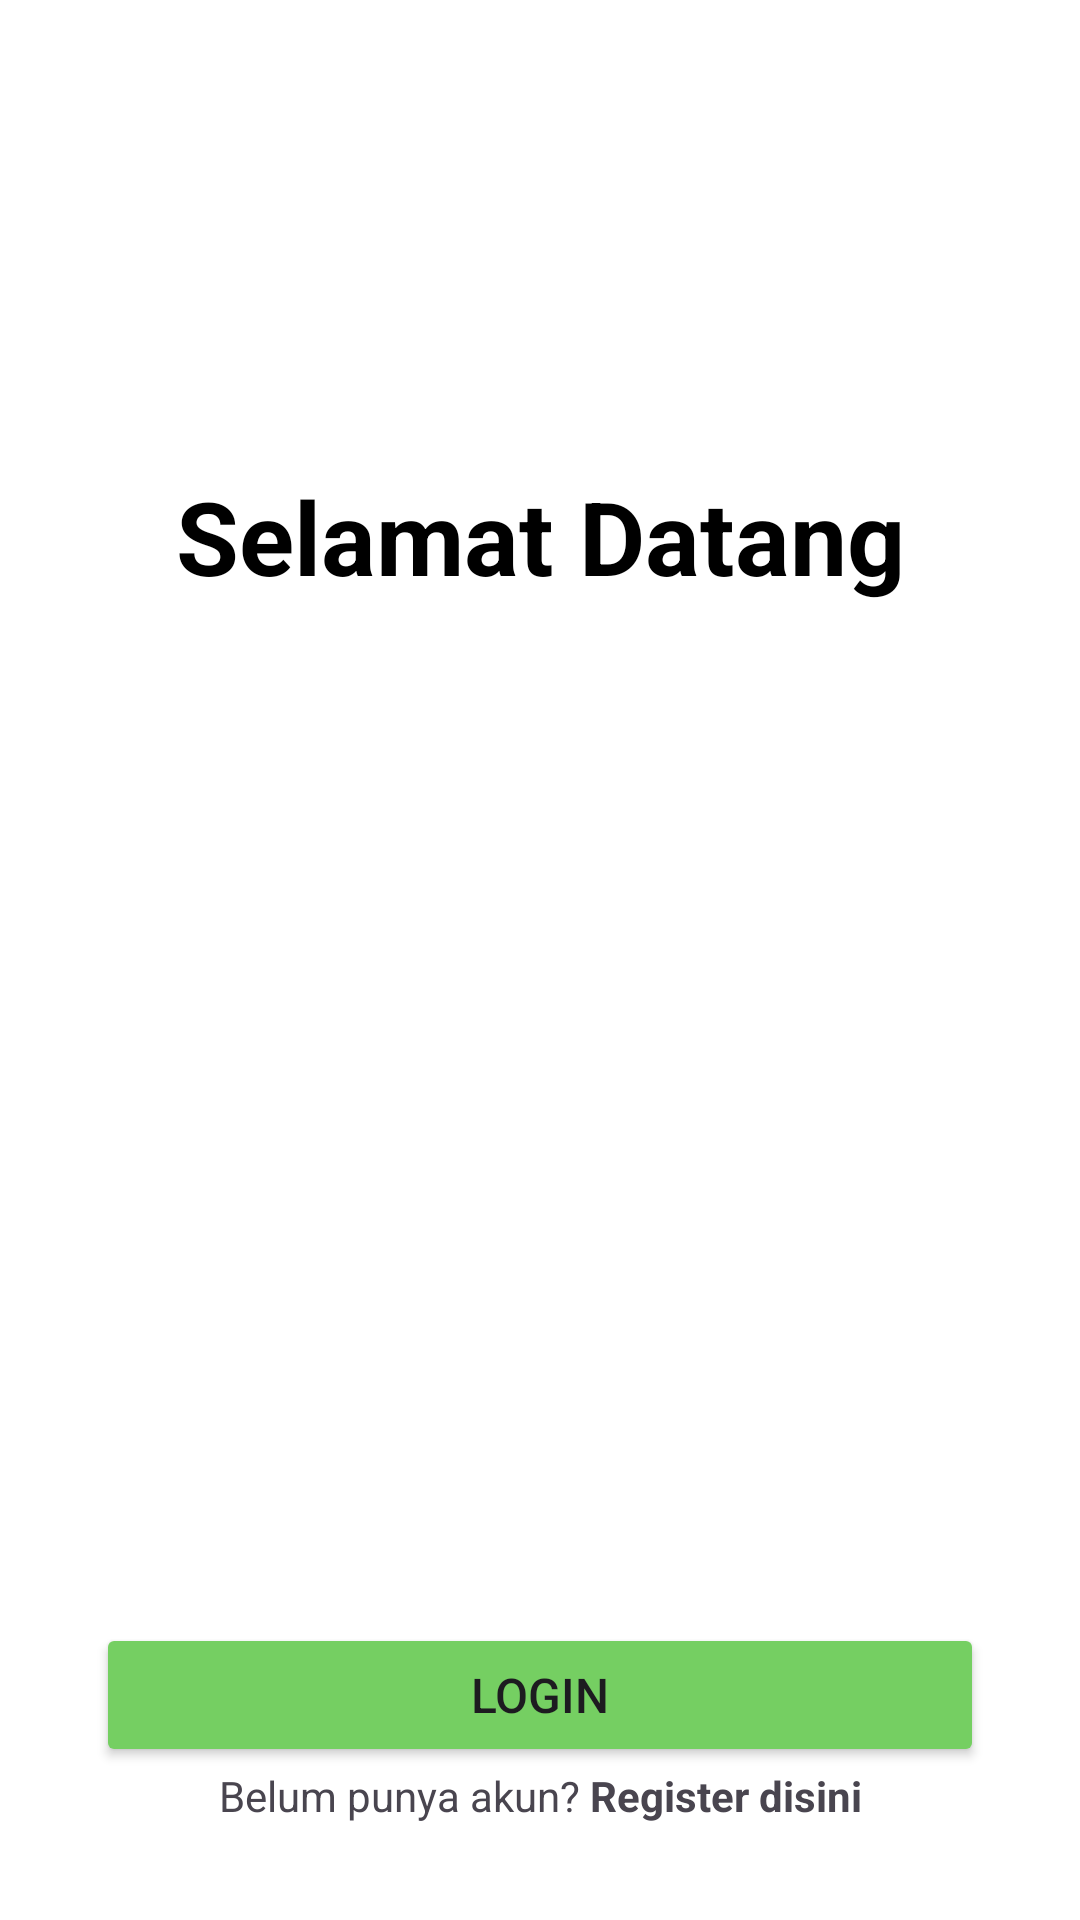

This screen was rendered from an Android layout file. Write that file and the resources it references.
<!-- AndroidManifest.xml: application theme Theme.Pam_lastproject -->
<!-- res/layout/activity_welcome.xml -->
<?xml version="1.0" encoding="utf-8"?>
<androidx.constraintlayout.widget.ConstraintLayout xmlns:android="http://schemas.android.com/apk/res/android"
    xmlns:app="http://schemas.android.com/apk/res-auto"
    xmlns:tools="http://schemas.android.com/tools"
    android:layout_width="match_parent"
    android:layout_height="match_parent"
    android:background="#FFFFFF"
    android:padding="32dp"
    tools:context=".WelcomeActivity">

    <TextView
        android:id="@+id/tv_title"
        android:layout_width="wrap_content"
        android:layout_height="wrap_content"
        android:text="Selamat Datang"
        android:textColor="@android:color/black"
        android:textSize="34sp"
        android:textStyle="bold"
        app:layout_constraintBottom_toTopOf="@+id/iv_logo"
        app:layout_constraintEnd_toEndOf="parent"
        app:layout_constraintStart_toStartOf="parent"
        app:layout_constraintTop_toTopOf="parent"
        app:layout_constraintVertical_chainStyle="packed" />

    <ImageView
        android:id="@+id/iv_logo"
        android:layout_width="200dp"
        android:layout_height="200dp"
        android:layout_marginTop="16dp"
        android:contentDescription="Logo Aplikasi"

        android:src="@drawable/ic_tree"

        app:layout_constraintBottom_toTopOf="@+id/btn_to_login"
        app:layout_constraintEnd_toEndOf="parent"
        app:layout_constraintStart_toStartOf="parent"
        app:layout_constraintTop_toBottomOf="@+id/tv_title" />

    <Button
        android:id="@+id/btn_to_login"
        android:layout_width="0dp"
        android:layout_height="wrap_content"
        android:padding="12dp"
        android:text="Login"
        android:backgroundTint="#75CF62"
        android:textSize="16sp"
        app:layout_constraintBottom_toTopOf="@id/ll_register_prompt"
        app:layout_constraintEnd_toEndOf="parent"
        app:layout_constraintStart_toStartOf="parent" />

    <LinearLayout
        android:id="@+id/ll_register_prompt"
        android:layout_width="wrap_content"
        android:layout_height="wrap_content"
        android:orientation="horizontal"
        android:layout_marginTop="16dp"
        app:layout_constraintBottom_toBottomOf="parent"
        app:layout_constraintEnd_toEndOf="parent"
        app:layout_constraintStart_toStartOf="parent">

        <TextView
            android:layout_width="wrap_content"
            android:layout_height="wrap_content"
            android:text="Belum punya akun? "
            android:textSize="14sp" />

        <TextView
            android:id="@+id/tv_to_register"
            android:layout_width="wrap_content"
            android:layout_height="wrap_content"
            android:text="Register disini"
            android:textColor="@color/blue"
            android:textStyle="bold"
            android:textSize="14sp" />

    </LinearLayout>

</androidx.constraintlayout.widget.ConstraintLayout>
<!-- resources referenced by this layout -->
<resources>
  <style name="Theme.Pam_lastproject" parent="Base.Theme.Pam_lastproject" />
  <style name="Base.Theme.Pam_lastproject" parent="Theme.Material3.DayNight.NoActionBar">
          
          
      </style>
</resources>
